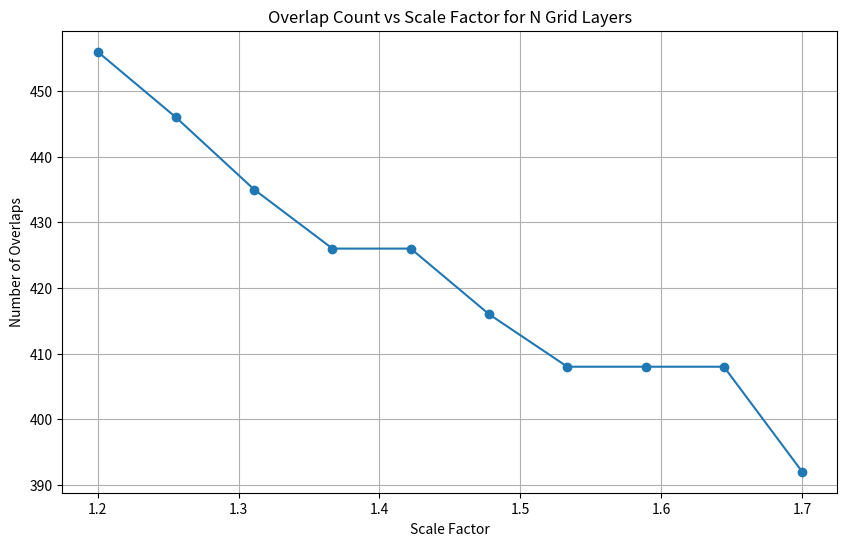

Here is the Python script that generated this plot:
import numpy as np
import matplotlib.pyplot as plt
from scipy.spatial import cKDTree

def generate_hex_grid(scale, coverage_radius, area_size):
    """
    Generate a hexagonal grid of points scaled by a given factor.
    
    Parameters:
    - scale: Scaling factor for the grid layer.
    - coverage_radius: Radius of influence for each node.
    - area_size: Side length of the square area to cover with the grid.
    
    Returns:
    - points: Array of (x, y) coordinates for each node in the hexagonal grid.
    """
    # Hexagonal grid spacing (center-to-center distance of neighboring nodes)
    spacing = coverage_radius * scale * np.sqrt(3)
    # Generate points in a hexagonal grid pattern within the specified area
    points = []
    for x in np.arange(0, area_size, spacing):
        for y in np.arange(0, area_size, spacing * np.sqrt(3) / 2):
            offset_x = x + (spacing / 2) * ((y // (spacing * np.sqrt(3) / 2)) % 2)
            points.append((offset_x, y))
    return np.array(points)

def calculate_overlaps(layers, coverage_radius):
    """
    Calculate the number of overlaps between layers using coverage radius.
    
    Parameters:
    - layers: List of arrays, each containing (x, y) coordinates of nodes in a layer.
    - coverage_radius: Radius of influence for each node.
    
    Returns:
    - overlap_count: Total number of overlapping nodes across layers.
    """
    overlap_count = 0
    for i in range(len(layers)):
        for j in range(i + 1, len(layers)):
            tree_i = cKDTree(layers[i])
            tree_j = cKDTree(layers[j])
            overlap_count += len(tree_i.query_ball_tree(tree_j, coverage_radius))
    return overlap_count

def simulate_scale_factors(scale_factors, coverage_radius=1.0, area_size=20.0, N=3):
    """
    Simulate overlaps for a range of scale factors across N layers of hexagonal grids.
    
    Parameters:
    - scale_factors: List of scale factors to test.
    - coverage_radius: Radius of influence for each node.
    - area_size: Side length of the square area to cover with the grid.
    - N: Number of layers to generate.
    
    Returns:
    - results: Dictionary with scale factors as keys and overlap counts as values.
    """
    results = {}
    for scale_factor in scale_factors:
        layers = []
        for layer in range(N):
            scale = scale_factor ** layer
            points = generate_hex_grid(scale, coverage_radius, area_size)
            layers.append(points)
        overlap_count = calculate_overlaps(layers, coverage_radius)
        results[scale_factor] = overlap_count
        print(f"Scale Factor: {scale_factor:.3f}, Overlaps: {overlap_count}")
    return results

# Define parameters
scale_factors = np.linspace(1.2, 1.7, 10)  # Scale factors to test
coverage_radius = 1.0  # Radius of influence for each node
area_size = 20.0  # Size of the area to tile with hexagonal grids
N = 3  # Number of grid layers

# Run simulation
results = simulate_scale_factors(scale_factors, coverage_radius, area_size, N)

# Plot the results
plt.figure(figsize=(10, 6))
plt.plot(scale_factors, list(results.values()), marker='o', linestyle='-')
plt.xlabel("Scale Factor")
plt.ylabel("Number of Overlaps")
plt.title("Overlap Count vs Scale Factor for N Grid Layers")
plt.grid()
plt.show()
